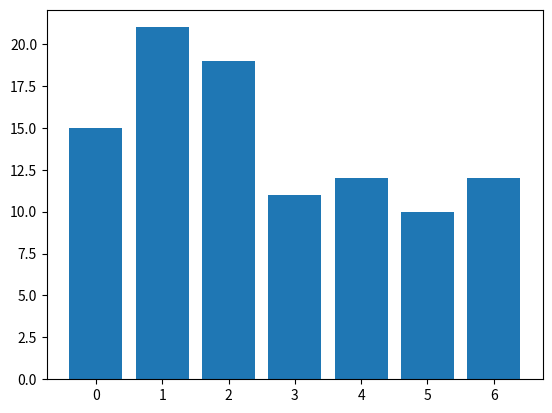

Reproduce this figure in Python.
# %%
import matplotlib.pyplot as plt
import numpy as np

arr = np.random.randint(7,size=(10,10))
unique, counts = np.unique(arr, return_counts=True)

plt.bar(unique, counts)
 
 

# %%
